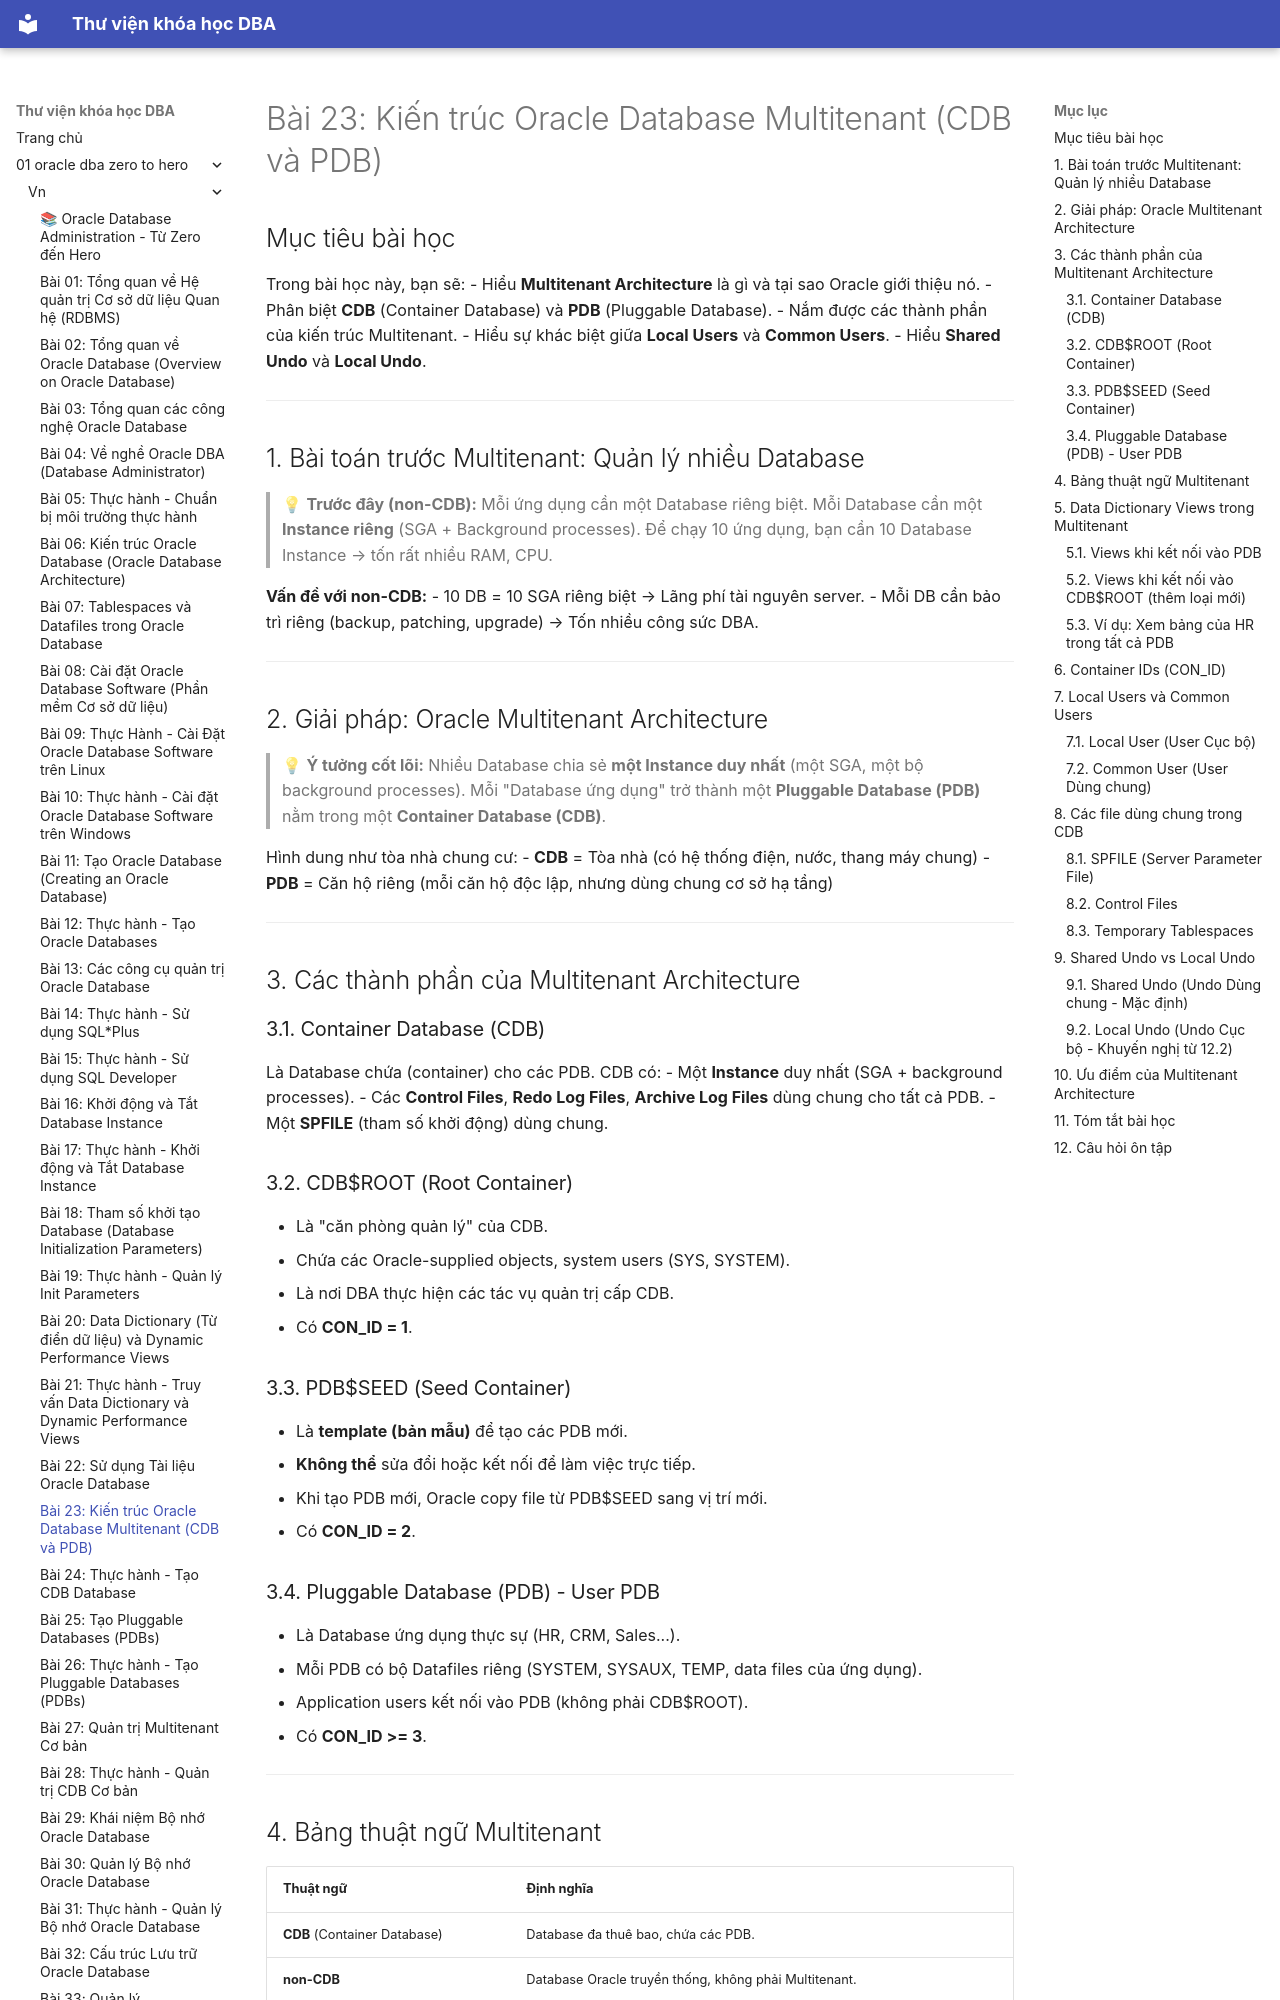

repository: quochuyag/MkDocs_local · page: 01-oracle-dba-zero-to-hero/vn/023-kien-truc-multitenant/index.html · generator: mkdocs

---
title: 'Bài 23: Kiến trúc Oracle Database Multitenant (CDB và PDB)'
course: 01-oracle-dba-zero-to-hero
source: Oracle-Database-Administration-from-Zero-to-Hero/VN/23-kien-truc-multitenant.md
---

# Bài 23: Kiến trúc Oracle Database Multitenant (CDB và PDB)

## Mục tiêu bài học
Trong bài học này, bạn sẽ:
- Hiểu **Multitenant Architecture** là gì và tại sao Oracle giới thiệu nó.
- Phân biệt **CDB** (Container Database) và **PDB** (Pluggable Database).
- Nắm được các thành phần của kiến trúc Multitenant.
- Hiểu sự khác biệt giữa **Local Users** và **Common Users**.
- Hiểu **Shared Undo** và **Local Undo**.

---

## 1. Bài toán trước Multitenant: Quản lý nhiều Database

> 💡 **Trước đây (non-CDB):** Mỗi ứng dụng cần một Database riêng biệt. Mỗi Database cần một **Instance riêng** (SGA + Background processes). Để chạy 10 ứng dụng, bạn cần 10 Database Instance → tốn rất nhiều RAM, CPU.

**Vấn đề với non-CDB:**
- 10 DB = 10 SGA riêng biệt → Lãng phí tài nguyên server.
- Mỗi DB cần bảo trì riêng (backup, patching, upgrade) → Tốn nhiều công sức DBA.

---

## 2. Giải pháp: Oracle Multitenant Architecture

> 💡 **Ý tưởng cốt lõi:** Nhiều Database chia sẻ **một Instance duy nhất** (một SGA, một bộ background processes). Mỗi "Database ứng dụng" trở thành một **Pluggable Database (PDB)** nằm trong một **Container Database (CDB)**.

Hình dung như tòa nhà chung cư:
- **CDB** = Tòa nhà (có hệ thống điện, nước, thang máy chung)
- **PDB** = Căn hộ riêng (mỗi căn hộ độc lập, nhưng dùng chung cơ sở hạ tầng)

---

## 3. Các thành phần của Multitenant Architecture

### 3.1. Container Database (CDB)
Là Database chứa (container) cho các PDB. CDB có:
- Một **Instance** duy nhất (SGA + background processes).
- Các **Control Files**, **Redo Log Files**, **Archive Log Files** dùng chung cho tất cả PDB.
- Một **SPFILE** (tham số khởi động) dùng chung.

### 3.2. CDB$ROOT (Root Container)
- Là "căn phòng quản lý" của CDB.
- Chứa các Oracle-supplied objects, system users (SYS, SYSTEM).
- Là nơi DBA thực hiện các tác vụ quản trị cấp CDB.
- Có **CON_ID = 1**.

### 3.3. PDB$SEED (Seed Container)
- Là **template (bản mẫu)** để tạo các PDB mới.
- **Không thể** sửa đổi hoặc kết nối để làm việc trực tiếp.
- Khi tạo PDB mới, Oracle copy file từ PDB$SEED sang vị trí mới.
- Có **CON_ID = 2**.

### 3.4. Pluggable Database (PDB) - User PDB
- Là Database ứng dụng thực sự (HR, CRM, Sales...).
- Mỗi PDB có bộ Datafiles riêng (SYSTEM, SYSAUX, TEMP, data files của ứng dụng).
- Application users kết nối vào PDB (không phải CDB$ROOT).
- Có **CON_ID >= 3**.

---
